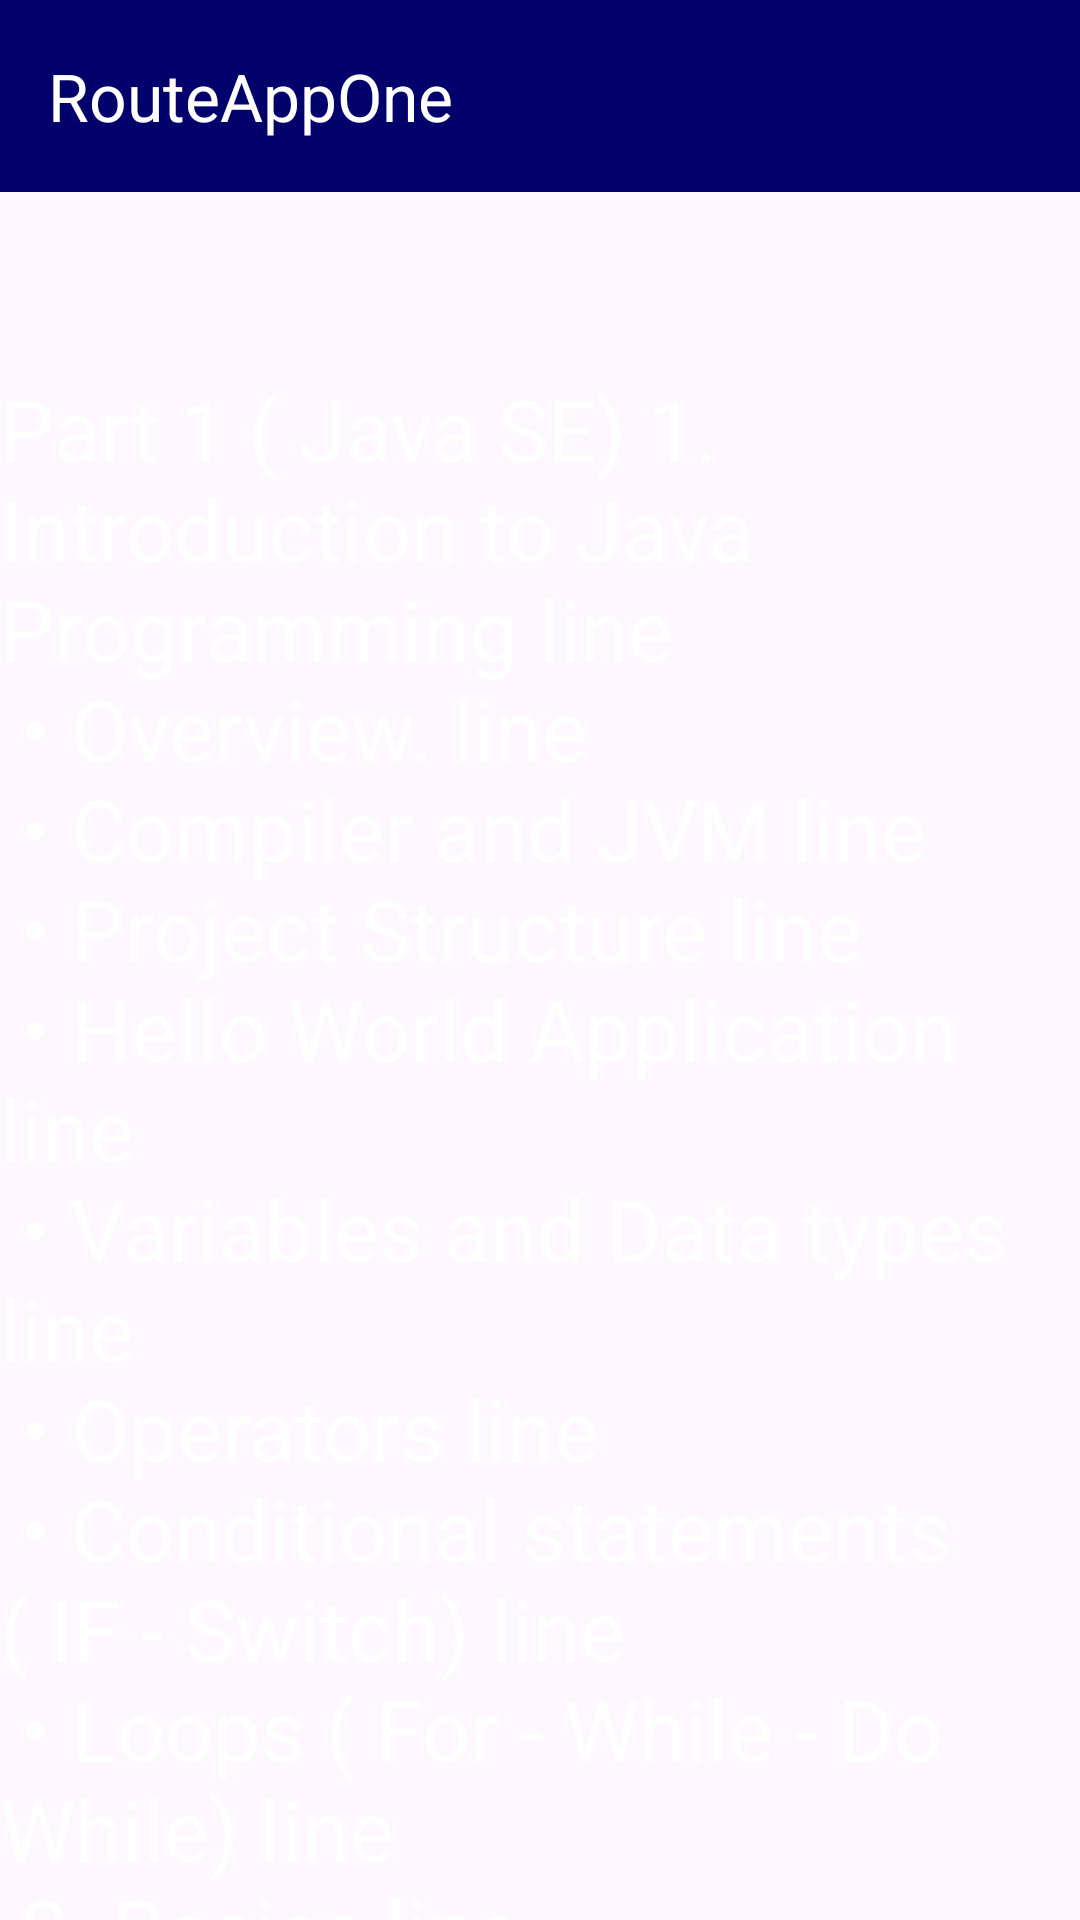

Write the Android layout XML for this screen, with the resource values it uses.
<!-- AndroidManifest.xml: application theme Theme.Assigmentnum2 -->
<!-- res/layout/data_screen.xml -->
<?xml version="1.0" encoding="utf-8"?>
<LinearLayout xmlns:android="http://schemas.android.com/apk/res/android"
    android:layout_width="match_parent"
    android:layout_height="match_parent"
    xmlns:app="http://schemas.android.com/apk/res-auto"
    xmlns:tools="http://schemas.android.com/tools"
    android:background="@drawable/bg_pic"
    android:orientation="vertical">

    <androidx.appcompat.widget.Toolbar
        android:id="@+id/toolbar"
        android:layout_width="match_parent"
        android:layout_height="?attr/actionBarSize"
        android:background="@color/colorPrimaryDark"
        app:layout_constraintTop_toTopOf="parent"
        app:layout_constraintStart_toStartOf="parent"
        android:minHeight="?attr/actionBarSize"
        app:title="RouteAppOne"
        app:titleTextColor="@color/white" />

    <ImageView
        android:id="@+id/course_image"
        android:layout_width="match_parent"
        android:layout_height="wrap_content"
        android:layout_margin="20dp"
        android:adjustViewBounds="true"
        android:scaleType="fitXY"
        app:layout_constraintTop_toBottomOf="@id/toolbar"
        app:layout_constraintStart_toStartOf="parent"
        app:layout_constraintEnd_toEndOf="parent"
        app:layout_constraintHeight_percent="0.3"
        tools:srcCompat="@drawable/android_pic" />

    <TextView
        android:id="@+id/course_description"
        android:layout_width="match_parent"
        android:layout_height="wrap_content"
        android:layout_marginTop="20dp"
        android:textColor="@android:color/white"
        android:textSize="28.2sp"
        android:text="@string/content_Adroid"
        app:layout_constraintTop_toBottomOf="@id/course_image" />

</LinearLayout>
<!-- resources referenced by this layout -->
<resources>
  <color name="colorPrimaryDark">#02006b</color>
  <color name="white">#FFF</color>
  <string name="content_Adroid">Part 1 ( Java SE)
  1. Introduction to Java Programming  line \n
  • Overview. line \n
  • Compiler and JVM  line \n
  • Project Structure line \n
  • Hello World Application  line \n
  • Variables and Data types  line \n
  • Operators  line \n
  • Conditional statements ( IF - Switch) line \n
  • Loops ( For - While - Do While)   line \n
  2. Basics   line \n
  • nested loops   line \n
  • Strings   line \n
  • Arrays   line \n
  • functions  line \n
  3. Object Oriented Programming  line \n
  • Classes and Objects  line \n
  • Encapsulation and data hiding   line \n
  • Inheritance   line \n
  • Polymorphism    line \n
  • Abstraction (Abstract classes - Interfaces)   line \n
  4. Collections and Generics   line \n
  • Sets, Lists   line \n
  • Threading   line \n
  • Generics Class and MethodPart 2 (Android Development)   line \n
  1. Introduction to Android    line \n
  • Android OS     line \n
  • Android Versions    line \n
  • OS Architecture     line \n
  • Application Component    line \n
  • Android Studio and Gradle     line \n
  • Creating Hello World    line \n
  2. UI Components    line \n
  • Layouts(Constraints Layout- Linear Layout )     line \n
  • Using resources ( drawables, Strings colors, and Styles )     line \n
  3. UI Components II     line \n
  • Menu    line \n
  • Support Localization    line \n
  • Support Orientation     line \n
  4. Intents and Activities     line \n
  • Intents     line \n
  • Intent Filters     line \n
  5. Fragments     line \n
  • what is fragments    line \n
  • Fragment manager and transaction     line \n
  • tablayout, NavigationDrawer, BottomNavigation    line \n
  6. Dialogs• Alert Dialog   line \n
  • Display dialog with items    line \n
  • Custom dialogs (Dialog Fragment)     line \n
  7. Data Storage     line \n
  • Shared Preference     line \n
  • Room (Database Library) - from google Arch Components     line \n
  8. Threading and Services    line \n
  • Threading     line \n
  • Service and Intent Service       line \n
  9. Web services and APIs           line \n
  • what is JSON ?    line \n
  • how to make network calls and APIs       line \n
  • Consuming Web APIs          line \n
  • Using Retrofit and Gson Libraries       line \n
  • how to cache Apis        line \n
  • using Room and Retrofit Together         line \n
  • what is Repository Pattern?          line \n
  10. FireBase RealTime Database          line \n
  • how to deal with Realtime Database         line \n
  11. Notifications         line \n
  • Simple Notification        line \n
  • firebase to push Notifications        line \n
  • one signal push notifications SDK           line \n
  </string>
  <style name="Theme.Assigmentnum2" parent="Base.Theme.Assigmentnum2" />
  <style name="Base.Theme.Assigmentnum2" parent="Theme.Material3.DayNight.NoActionBar">
          
          
      </style>
</resources>
